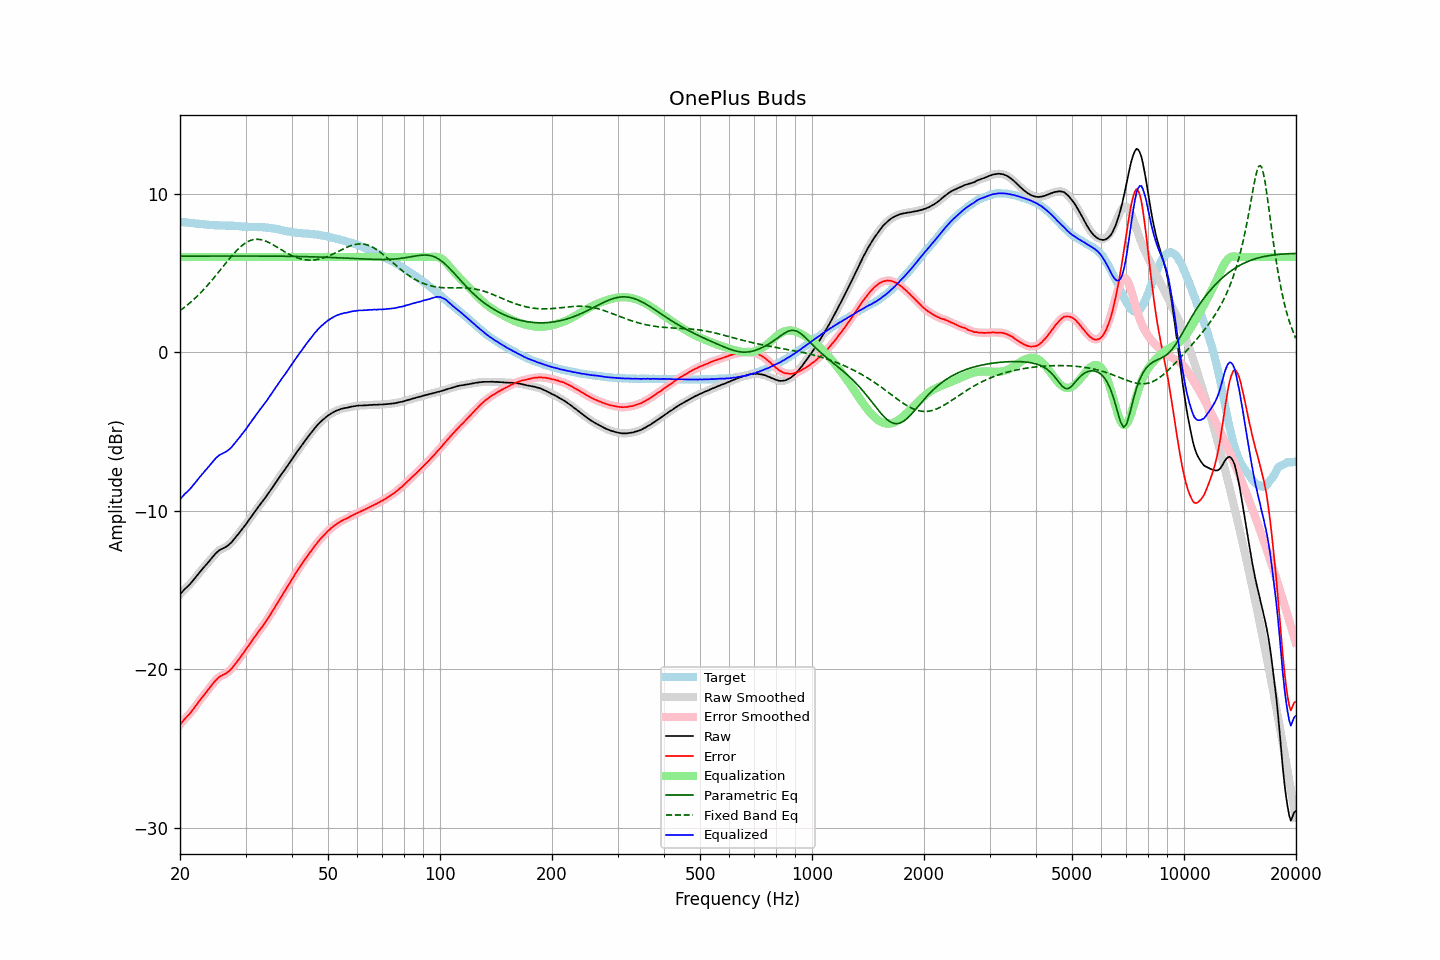

Data behind this chart, as committed beside it:
frequency, raw, error, smoothed, error_smoothed, equalization, parametric_eq, fixed_band_eq, equalized_raw, equalized_smoothed, target
20.00, -15.28, -23.50, -15.28, -23.50, 6.00, 6.06, 2.62, -9.28, -9.28, 8.22
20.20, -15.16, -23.37, -15.16, -23.37, 6.00, 6.06, 2.69, -9.16, -9.16, 8.21
20.40, -15.05, -23.25, -15.05, -23.25, 6.00, 6.06, 2.77, -9.05, -9.05, 8.20
20.61, -14.95, -23.13, -14.95, -23.14, 6.00, 6.06, 2.85, -8.95, -8.95, 8.19
20.81, -14.85, -23.03, -14.85, -23.03, 6.00, 6.06, 2.93, -8.85, -8.85, 8.18
21.02, -14.75, -22.92, -14.76, -22.92, 6.00, 6.06, 3.01, -8.75, -8.76, 8.17
21.23, -14.66, -22.82, -14.65, -22.81, 6.00, 6.06, 3.09, -8.66, -8.65, 8.16
21.44, -14.54, -22.69, -14.54, -22.69, 6.00, 6.06, 3.18, -8.54, -8.54, 8.14
21.66, -14.42, -22.56, -14.43, -22.56, 6.00, 6.06, 3.27, -8.42, -8.43, 8.13
21.87, -14.30, -22.42, -14.30, -22.42, 6.00, 6.06, 3.37, -8.30, -8.30, 8.12
22.09, -14.17, -22.28, -14.17, -22.28, 6.00, 6.06, 3.46, -8.17, -8.17, 8.11
22.31, -14.04, -22.14, -14.04, -22.14, 6.00, 6.06, 3.56, -8.04, -8.04, 8.10
22.54, -13.92, -22.00, -13.92, -22.01, 6.00, 6.06, 3.66, -7.92, -7.92, 8.09
22.76, -13.79, -21.87, -13.79, -21.87, 6.00, 6.06, 3.76, -7.79, -7.79, 8.08
22.99, -13.67, -21.75, -13.67, -21.75, 6.00, 6.06, 3.87, -7.67, -7.67, 8.08
23.22, -13.55, -21.62, -13.56, -21.62, 6.00, 6.06, 3.98, -7.55, -7.56, 8.07
23.45, -13.44, -21.50, -13.44, -21.50, 6.00, 6.06, 4.09, -7.44, -7.44, 8.05
23.69, -13.33, -21.37, -13.32, -21.37, 6.00, 6.06, 4.20, -7.33, -7.32, 8.04
23.92, -13.20, -21.23, -13.20, -21.23, 6.00, 6.06, 4.32, -7.20, -7.20, 8.03
24.16, -13.08, -21.10, -13.08, -21.10, 6.00, 6.06, 4.43, -7.08, -7.08, 8.02
24.40, -12.96, -20.97, -12.96, -20.97, 6.00, 6.06, 4.55, -6.96, -6.96, 8.01
24.65, -12.84, -20.85, -12.84, -20.85, 6.00, 6.06, 4.68, -6.84, -6.84, 8.01
24.89, -12.72, -20.73, -12.73, -20.73, 6.00, 6.06, 4.80, -6.72, -6.73, 8.01
25.14, -12.62, -20.63, -12.62, -20.62, 6.00, 6.06, 4.92, -6.62, -6.62, 8.00
25.39, -12.53, -20.52, -12.53, -20.53, 6.00, 6.06, 5.05, -6.53, -6.53, 7.99
25.65, -12.46, -20.45, -12.47, -20.46, 6.00, 6.06, 5.17, -6.46, -6.47, 7.99
25.91, -12.41, -20.40, -12.41, -20.40, 6.00, 6.06, 5.30, -6.41, -6.41, 7.99
26.16, -12.36, -20.35, -12.36, -20.35, 6.00, 6.06, 5.43, -6.36, -6.36, 7.99
26.43, -12.31, -20.30, -12.31, -20.30, 6.00, 6.06, 5.55, -6.31, -6.31, 7.98
26.69, -12.25, -20.24, -12.25, -20.23, 6.00, 6.06, 5.68, -6.25, -6.25, 7.98
26.96, -12.18, -20.16, -12.18, -20.16, 6.00, 6.06, 5.80, -6.18, -6.18, 7.98
27.23, -12.09, -20.07, -12.10, -20.08, 6.00, 6.06, 5.93, -6.09, -6.10, 7.98
27.50, -12.00, -19.98, -12.00, -19.97, 6.00, 6.06, 6.05, -6.00, -6.00, 7.98
27.77, -11.88, -19.85, -11.88, -19.85, 6.00, 6.06, 6.16, -5.88, -5.88, 7.97
28.05, -11.75, -19.71, -11.76, -19.72, 6.00, 6.06, 6.28, -5.75, -5.76, 7.96
28.33, -11.63, -19.59, -11.63, -19.59, 6.00, 6.06, 6.38, -5.63, -5.63, 7.96
28.62, -11.51, -19.45, -11.51, -19.45, 6.00, 6.06, 6.49, -5.51, -5.51, 7.95
28.90, -11.38, -19.33, -11.38, -19.32, 6.00, 6.06, 6.58, -5.38, -5.38, 7.94
29.19, -11.25, -19.18, -11.25, -19.18, 6.00, 6.06, 6.68, -5.25, -5.25, 7.93
29.48, -11.12, -19.04, -11.12, -19.04, 6.00, 6.06, 6.76, -5.12, -5.12, 7.92
29.78, -10.98, -18.90, -10.99, -18.90, 6.00, 6.06, 6.84, -4.98, -4.99, 7.91
30.08, -10.86, -18.76, -10.85, -18.76, 6.00, 6.06, 6.90, -4.86, -4.85, 7.90
30.38, -10.72, -18.61, -10.71, -18.61, 6.00, 6.06, 6.96, -4.72, -4.71, 7.90
30.68, -10.57, -18.47, -10.57, -18.46, 6.00, 6.06, 7.01, -4.57, -4.57, 7.89
30.99, -10.42, -18.31, -10.43, -18.32, 6.00, 6.06, 7.05, -4.42, -4.43, 7.89
31.30, -10.28, -18.17, -10.29, -18.17, 6.00, 6.06, 7.08, -4.28, -4.29, 7.89
31.61, -10.14, -18.03, -10.14, -18.03, 6.00, 6.06, 7.11, -4.14, -4.14, 7.88
31.93, -10.01, -17.89, -10.00, -17.89, 6.00, 6.06, 7.12, -4.01, -4.00, 7.89
32.24, -9.86, -17.75, -9.86, -17.75, 6.00, 6.06, 7.12, -3.86, -3.86, 7.88
32.57, -9.72, -17.60, -9.73, -17.61, 6.00, 6.06, 7.11, -3.72, -3.73, 7.88
32.89, -9.59, -17.48, -9.59, -17.48, 6.00, 6.06, 7.10, -3.59, -3.59, 7.88
33.22, -9.46, -17.34, -9.46, -17.34, 6.00, 6.06, 7.08, -3.46, -3.46, 7.88
33.55, -9.33, -17.21, -9.33, -17.20, 6.00, 6.06, 7.05, -3.33, -3.33, 7.88
33.89, -9.19, -17.05, -9.19, -17.06, 6.00, 6.06, 7.01, -3.19, -3.19, 7.86
34.23, -9.05, -16.91, -9.05, -16.91, 6.00, 6.06, 6.97, -3.05, -3.05, 7.86
34.57, -8.90, -16.75, -8.90, -16.75, 6.00, 6.06, 6.93, -2.90, -2.90, 7.85
34.92, -8.75, -16.59, -8.75, -16.59, 6.00, 6.06, 6.88, -2.75, -2.75, 7.83
35.27, -8.61, -16.42, -8.60, -16.42, 6.00, 6.06, 6.82, -2.61, -2.60, 7.82
35.62, -8.45, -16.26, -8.46, -16.26, 6.00, 6.06, 6.76, -2.45, -2.46, 7.80
35.97, -8.31, -16.10, -8.31, -16.09, 6.00, 6.05, 6.70, -2.31, -2.31, 7.79
... 635 more rows
